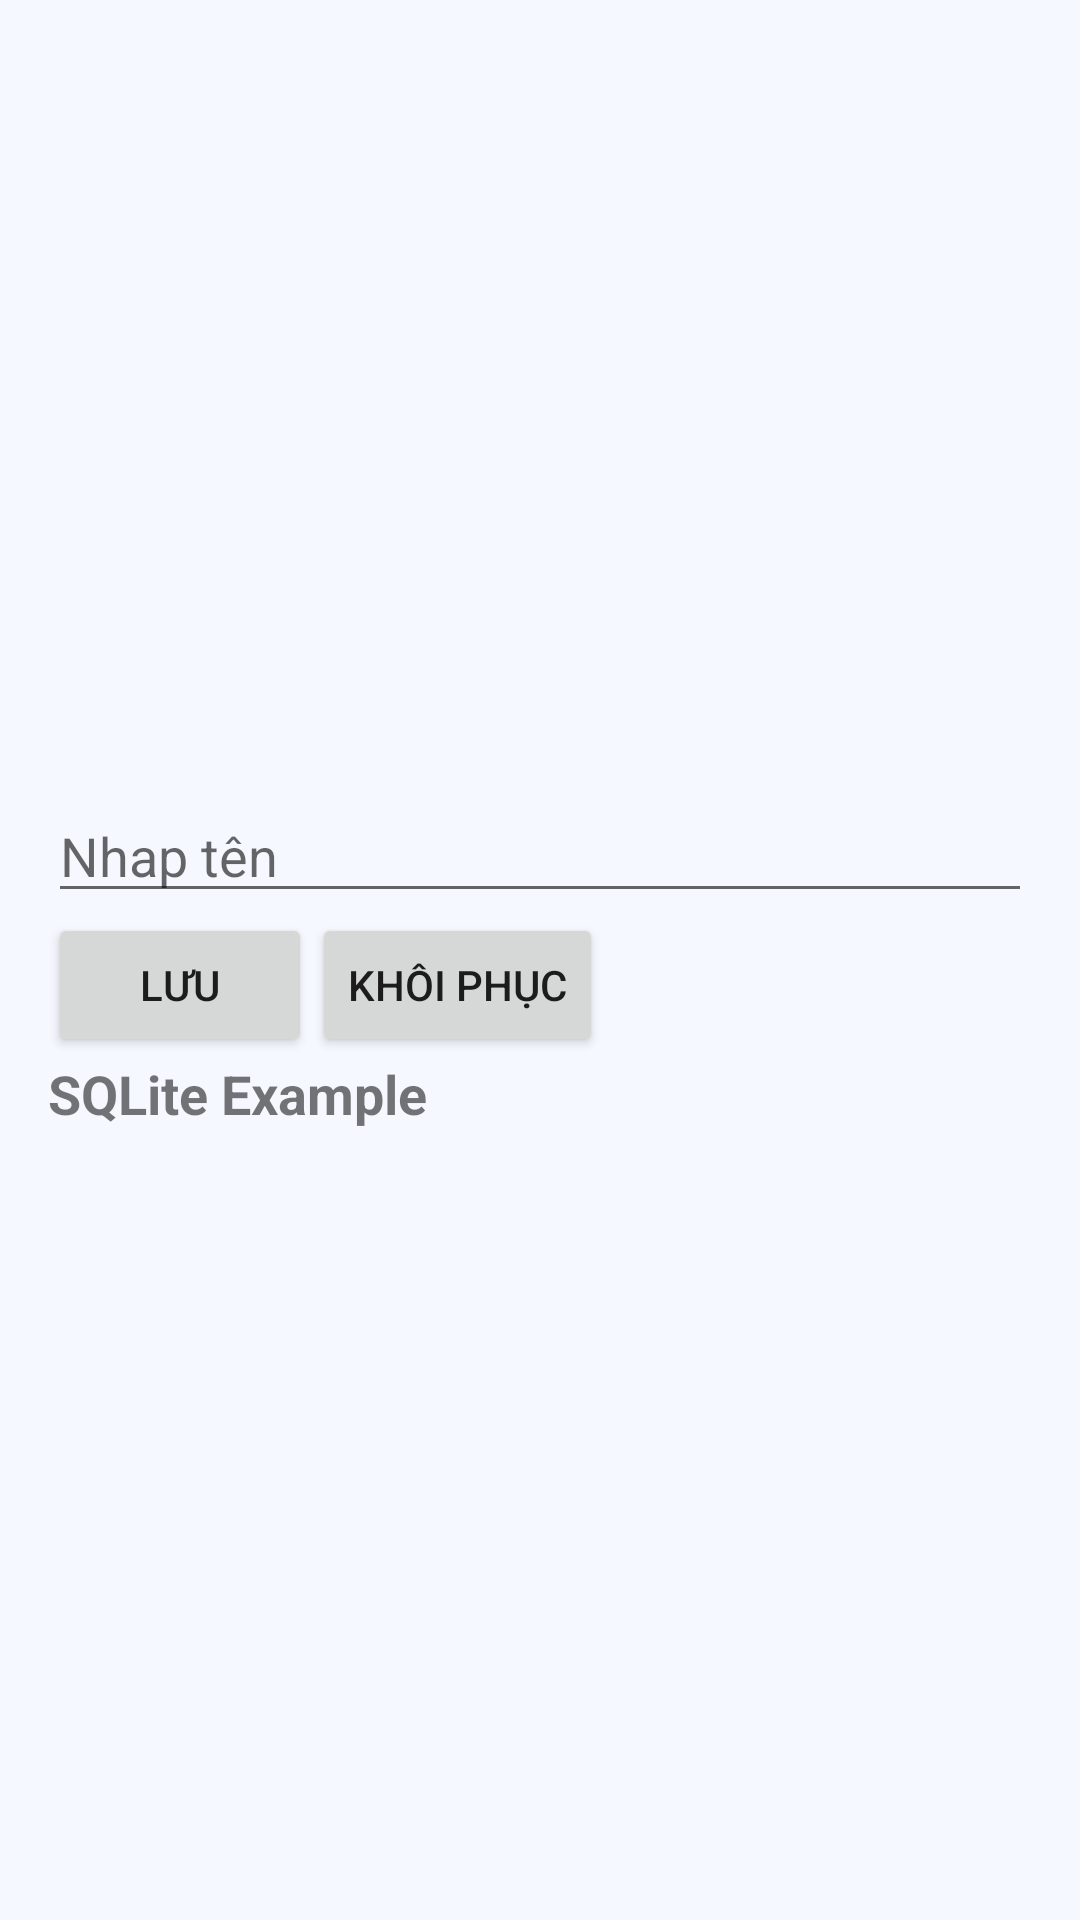

Reconstruct the res/layout file that produces this screen, plus the resources it refers to.
<!-- AndroidManifest.xml: application theme Theme.MyApplication -->
<!-- res/layout/activity_sqlite.xml -->
<?xml version="1.0" encoding="utf-8"?>
<ScrollView xmlns:android="http://schemas.android.com/apk/res/android"
    android:layout_width="match_parent"
    android:id="@+id/main"
    android:layout_height="match_parent">
    <LinearLayout
        android:orientation="vertical"
        android:padding="16dp"
        android:layout_gravity="center"
        android:layout_width="match_parent"
        android:layout_height="wrap_content">
        <EditText
            android:id="@+id/name"
            android:layout_width="match_parent"
            android:layout_height="wrap_content"
            android:hint="Nhap tên"/>
        <LinearLayout
            android:layout_width="wrap_content"
            android:layout_height="wrap_content"
            android:orientation="horizontal">
            <Button
                android:layout_width="wrap_content"
                android:layout_height="wrap_content"
                android:id="@+id/btn_save"
                android:text="Lưu"/>
            <Button
                android:layout_width="wrap_content"
                android:layout_height="wrap_content"
                android:id="@+id/btn_load"
                android:text="Khôi phục"/>
        </LinearLayout>
        <TextView
            android:id="@+id/txt_sqlite"
            android:layout_width="match_parent"
            android:layout_height="wrap_content"
            android:text="SQLite Example"
            android:textSize="18sp"
            android:textStyle="bold"/>
    </LinearLayout>
</ScrollView>
<!-- resources referenced by this layout -->
<resources>
  <style name="Theme.MyApplication" parent="Theme.MaterialComponents.DayNight.NoActionBar">
          
          <item name="colorPrimary">@color/purple_500</item>
          <item name="colorPrimaryVariant">@color/purple_700</item>
          <item name="colorOnPrimary">@color/white</item>
          
          <item name="colorSecondary">@color/teal_200</item>
          <item name="colorSecondaryVariant">@color/teal_700</item>
          <item name="colorOnSecondary">@color/black</item>
          
          <item name="android:statusBarColor">?attr/colorPrimaryVariant</item>
          
          <item name="android:windowBackground">@color/bg_color</item>
      </style>
  <color name="purple_500">#FF6200EE</color>
  <color name="purple_700">#FF3700B3</color>
  <color name="white">#FFFFFFFF</color>
  <color name="teal_200">#FF03DAC5</color>
  <color name="teal_700">#FF018786</color>
  <color name="black">#FF000000</color>
  <color name="bg_color">#F5F9FF</color>
</resources>
